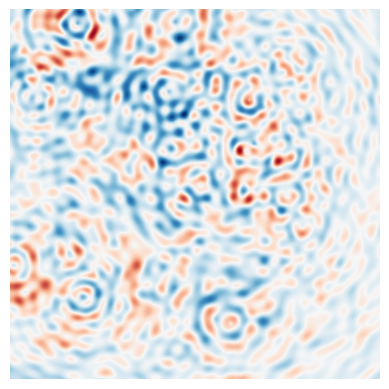

The matplotlib source for this figure: (Note: this script raises an exception after producing the figure.)
import numpy as np
import matplotlib.pyplot as plt
from matplotlib.animation import FuncAnimation



"""
This script simulates interference patterns from multiple oscillating point sources
placed at random positions on a 2D grid. The field at each grid point is computed
using the superposition principle, with source parameters (position, wavevector,
frequency, amplitude, phase) assigned randomly. Field strength decays as 1/r with
distance from each source, consistent with wave energy conservation. The result is
an animated visualization of dynamic interference patterns, applicable to sound,
water, or electromagnetic waves.
"""




save_loc = 'path/efield.mp4'



class Ewave:

    def __init__(self,x0,y0,k,omega,E0,phi):
        self.x0=x0
        self.y0=y0
        self.k=k
        self.omega=omega
        self.E0=E0
        self.phi=phi


sources=100

max_x=20
max_y=20
min_y=0
min_x=0

max_omega=np.pi
max_k=3*np.pi
max_E0=5
max_phi=np.pi/2



initials={}
for source in range(sources):
    initials[f'{source}']=Ewave(x0=(max_x-3)*np.random.rand(),
                                y0=(max_y-3)*np.random.rand(),
                                k=max_k*np.random.rand(),
                                omega=max_omega*np.random.rand(),
                                E0=max_E0*np.random.rand(),
                                phi=max_phi*np.random.rand()
                               )

grid_pnum=800
x_span=np.linspace(0,max_x,grid_pnum)
y_span=np.linspace(0,max_y,grid_pnum)

X,Y=np.meshgrid(x_span,y_span)


def eqn(X,x0,Y,y0,t,k,phi,omega,E0,grid_pnum):

  # Create an array to store the results
    dist=np.sqrt((Y - y0)**2 + (X - x0)**2)
    
    processed_array = np.ones_like(dist)  # Initialize with 1

    mask = dist > 1
    processed_array[mask] = 1 / dist[mask]
    
    return E0*processed_array * np.cos(dist * k - omega * t+phi)




def total_sum(initials,grid_pnum,X,Y,t):

    frame_sum=np.zeros((grid_pnum,grid_pnum))
    
    for source in range(len(initials)):

        cvar=initials[f'{source}']
        
        frame_sum+=eqn(X,cvar.x0,Y,cvar.y0,t,cvar.k,cvar.phi,cvar.omega,cvar.E0,grid_pnum)

    return frame_sum


fig, ax = plt.subplots()
cax = ax.imshow(total_sum(initials,grid_pnum,X,Y,0), cmap='RdBu', extent=(min_x, max_x, min_y, max_y))
ax.axis('off')

def animate(t):
    cax.set_data(total_sum(initials,grid_pnum,X,Y,t))
    return cax,


ani = FuncAnimation(fig, animate, frames=np.linspace(0, 20 * np.pi, 1440), interval=15, blit=True)

ani.save('interference2_conserved.mp4')
        
